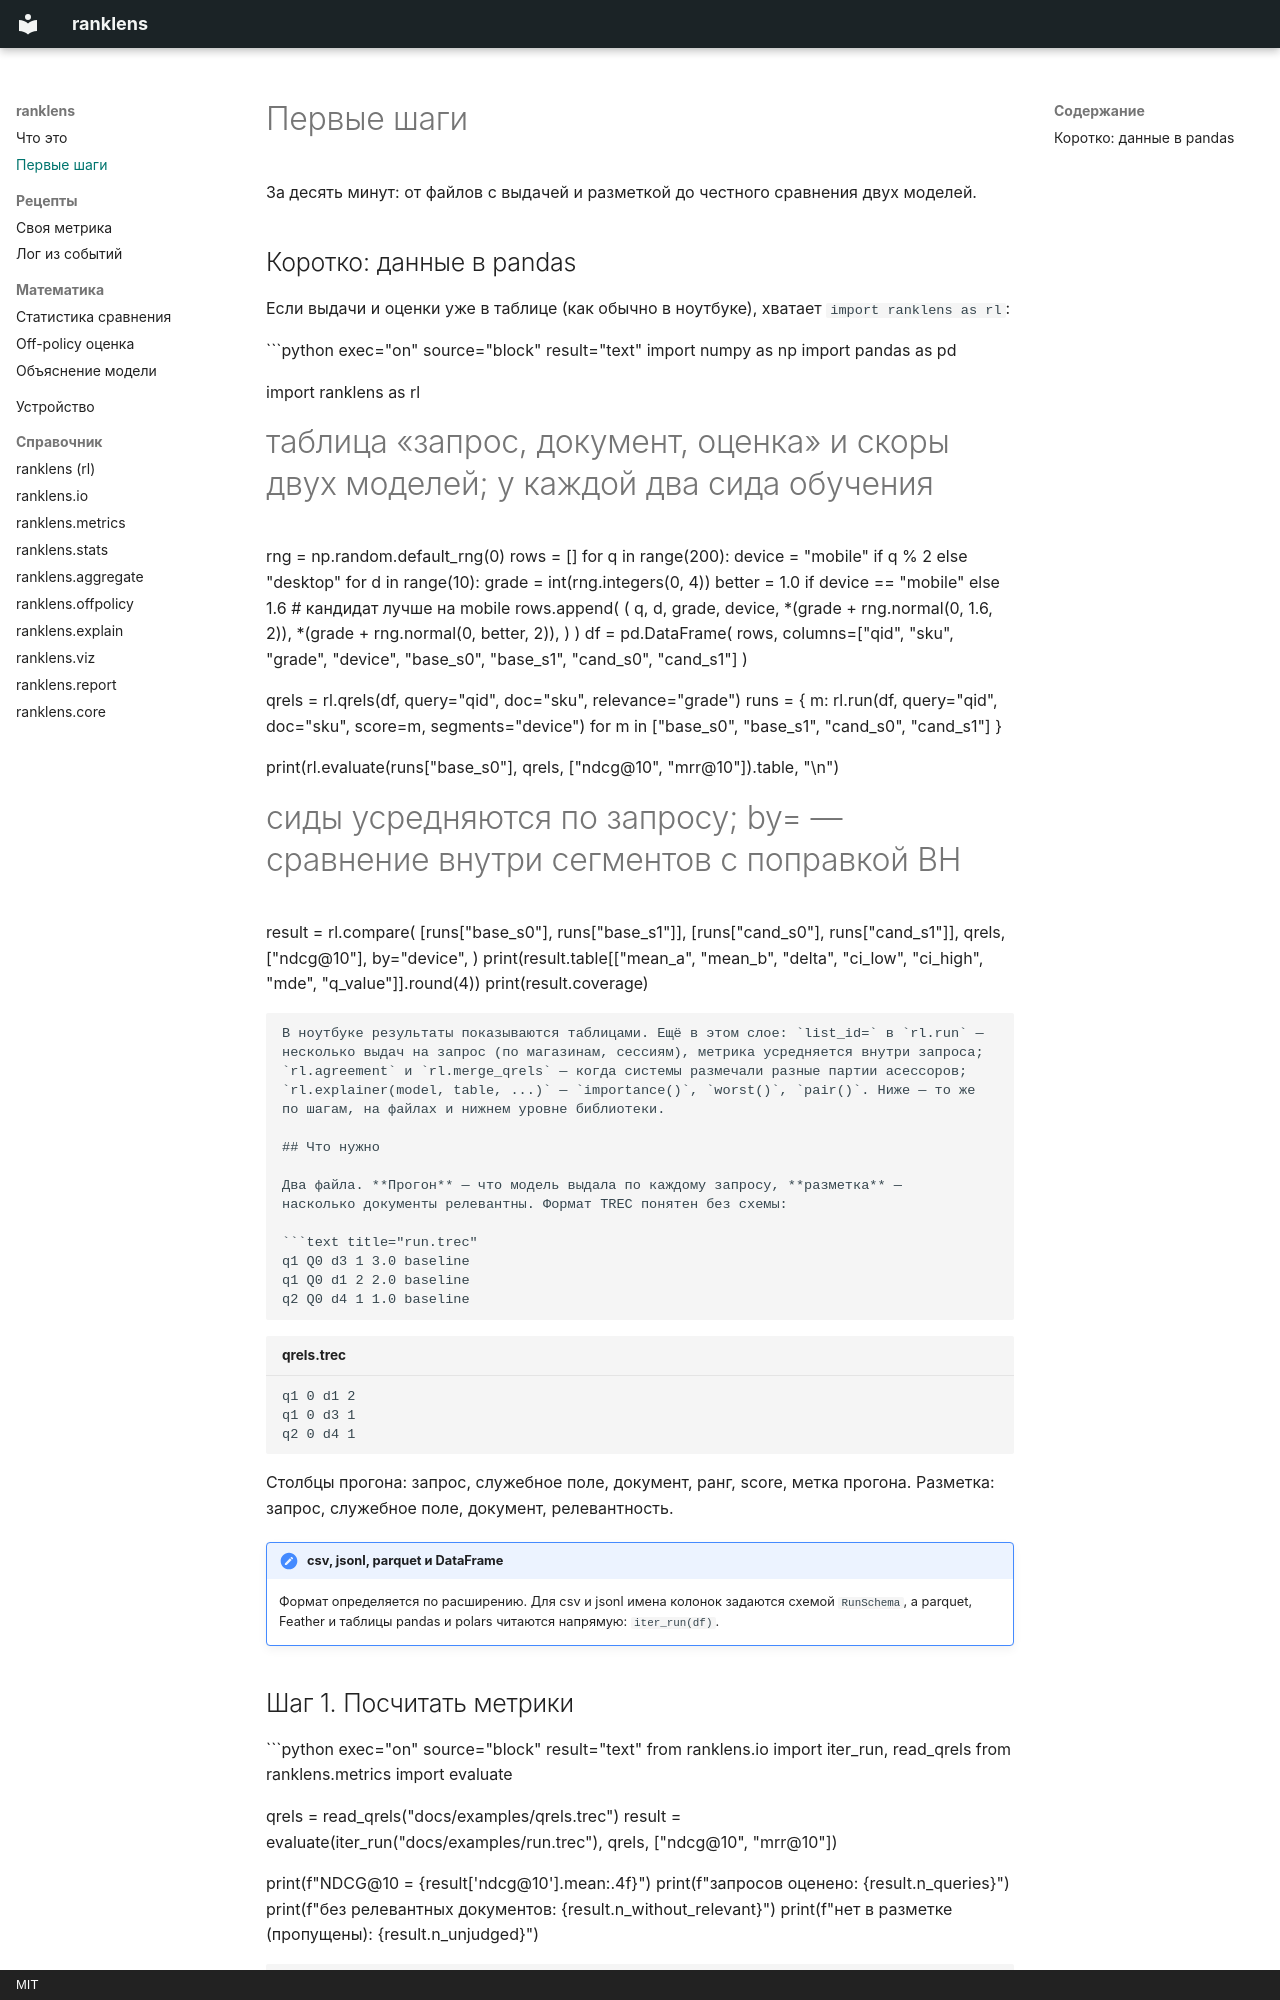

repository: AlexandrBaranov7/ranklens · page: tutorial/index.html · generator: mkdocs · copyright: MIT

# Первые шаги

За десять минут: от файлов с выдачей и разметкой до честного сравнения двух моделей.

## Коротко: данные в pandas

Если выдачи и оценки уже в таблице (как обычно в ноутбуке), хватает `import ranklens as rl`:

```python exec="on" source="block" result="text"
import numpy as np
import pandas as pd

import ranklens as rl

# таблица «запрос, документ, оценка» и скоры двух моделей; у каждой два сида обучения
rng = np.random.default_rng(0)
rows = []
for q in range(200):
    device = "mobile" if q % 2 else "desktop"
    for d in range(10):
        grade = int(rng.integers(0, 4))
        better = 1.0 if device == "mobile" else 1.6  # кандидат лучше на mobile
        rows.append(
            (
                q,
                d,
                grade,
                device,
                *(grade + rng.normal(0, 1.6, 2)),
                *(grade + rng.normal(0, better, 2)),
            )
        )
df = pd.DataFrame(
    rows, columns=["qid", "sku", "grade", "device", "base_s0", "base_s1", "cand_s0", "cand_s1"]
)

qrels = rl.qrels(df, query="qid", doc="sku", relevance="grade")
runs = {
    m: rl.run(df, query="qid", doc="sku", score=m, segments="device")
    for m in ["base_s0", "base_s1", "cand_s0", "cand_s1"]
}

print(rl.evaluate(runs["base_s0"], qrels, ["ndcg@10", "mrr@10"]).table, "\n")

# сиды усредняются по запросу; by= — сравнение внутри сегментов с поправкой BH
result = rl.compare(
    [runs["base_s0"], runs["base_s1"]],
    [runs["cand_s0"], runs["cand_s1"]],
    qrels,
    ["ndcg@10"],
    by="device",
)
print(result.table[["mean_a", "mean_b", "delta", "ci_low", "ci_high", "mde", "q_value"]].round(4))
print(result.coverage)
```

В ноутбуке результаты показываются таблицами. Ещё в этом слое: `list_id=` в `rl.run` —
несколько выдач на запрос (по магазинам, сессиям), метрика усредняется внутри запроса;
`rl.agreement` и `rl.merge_qrels` — когда системы размечали разные партии асессоров;
`rl.explainer(model, table, ...)` — `importance()`, `worst()`, `pair()`. Ниже — то же
по шагам, на файлах и нижнем уровне библиотеки.

## Что нужно

Два файла. **Прогон** — что модель выдала по каждому запросу, **разметка** —
насколько документы релевантны. Формат TREC понятен без схемы:

```text title="run.trec"
q1 Q0 d3 1 3.0 baseline
q1 Q0 d1 2 2.0 baseline
q2 Q0 d4 1 1.0 baseline
```

```text title="qrels.trec"
q1 0 d1 2
q1 0 d3 1
q2 0 d4 1
```

Столбцы прогона: запрос, служебное поле, документ, ранг, score, метка прогона.
Разметка: запрос, служебное поле, документ, релевантность.

!!! note "csv, jsonl, parquet и DataFrame"

    Формат определяется по расширению. Для csv и jsonl имена колонок задаются
    схемой `RunSchema`, а parquet, Feather и таблицы pandas и polars читаются
    напрямую: `iter_run(df)`.
